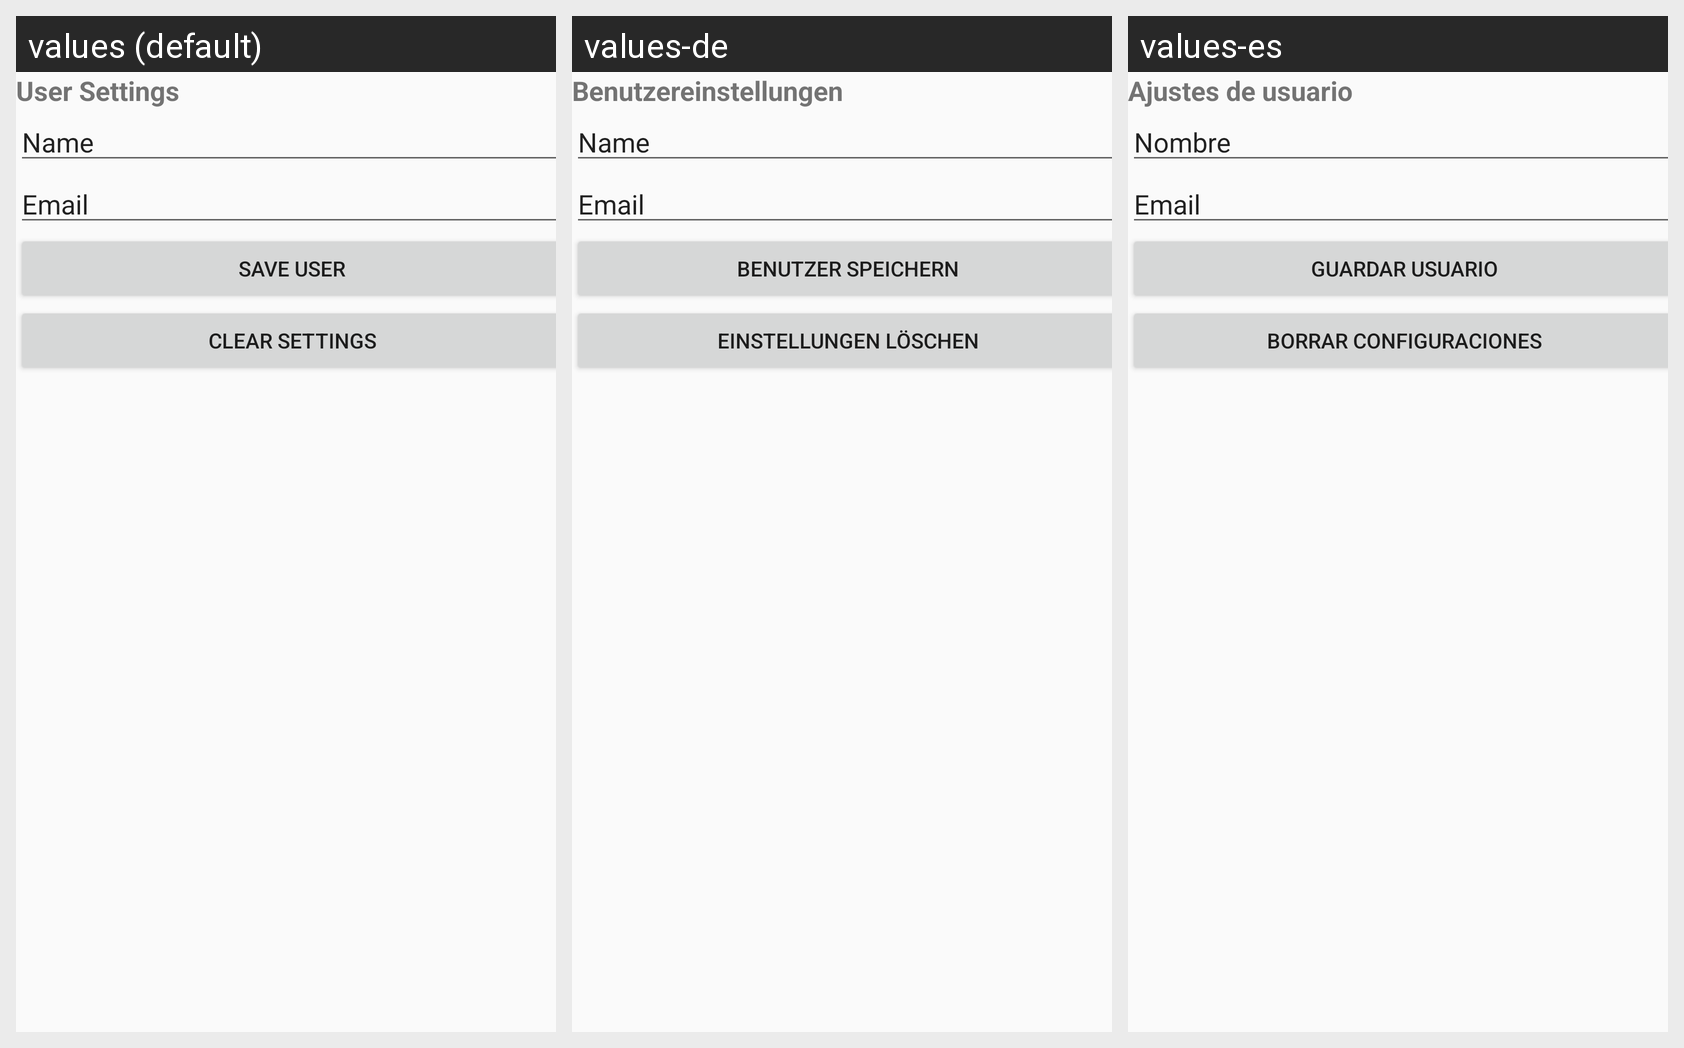

Here is an Android app screen in its default locale and in the app's own translations. Write out the translated-string differences for the strings that appear on this screen.
Android screen res/layout/activity_set_user.xml rendered under 3 locales, left to right: values (default), values-de, values-es. Device: Nexus 5 (rendered at 1080×1920; each locale shown at half size, 540×960, under a caption strip naming it); theme AppTheme.
Strings drawn on this screen, with the default value and each locale's value (text and hints the layout hard-codes appear in the picture but are not listed):

setUserCreateNewUserText
  values: User Settings
  values-de: Benutzereinstellungen
  values-es: Ajustes de usuario

setUserNameText
  values: Name
  values-de: Name
  values-es: Nombre

setUserEmailText
  values: Email
  values-de: Email  [not translated; the default value is used]
  values-es: Email  [not translated; the default value is used]

setUserTakePhotoText
  values: Save User
  values-de: Benutzer speichern
  values-es: Guardar usuario

setUserClearButton
  values: Clear Settings
  values-de: Einstellungen löschen
  values-es: Borrar configuraciones
